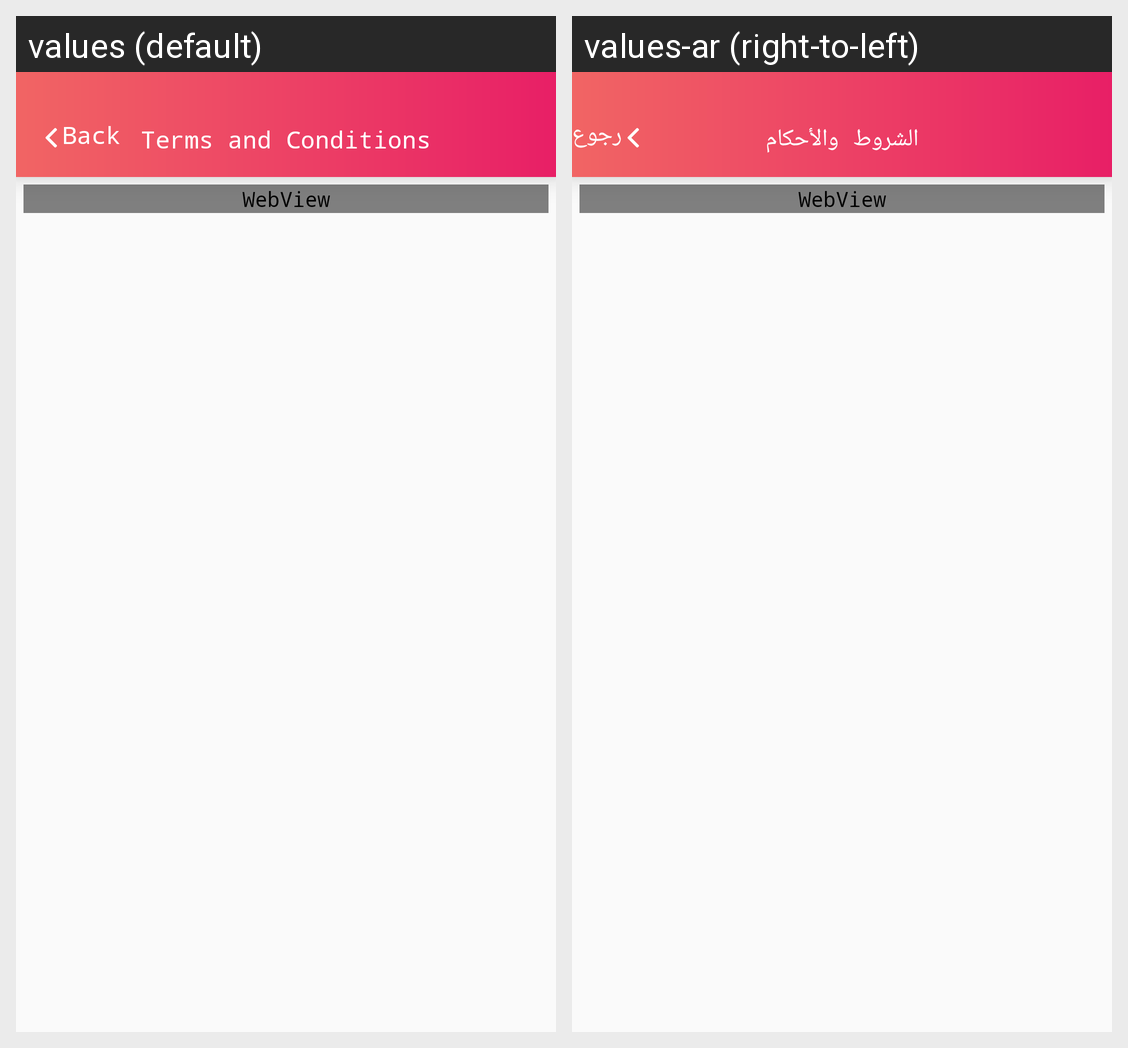

The Android screen above is rendered under two locales of the same app. Produce the string resources it draws, with the default and per-locale values.
Android screen res/layout/activity_condition_policy.xml rendered under 2 locales, left to right: values (default), values-ar (right-to-left). Device: Nexus 5 (rendered at 1080×1920; each locale shown at half size, 540×960, under a caption strip naming it); theme AppTheme.
Strings drawn on this screen, with the default value and each locale's value (text and hints the layout hard-codes, and strings that could not be matched under every locale, appear in the picture but are not listed):

back
  values: Back
  values-ar: رجوع

condition
  values: Terms and Conditions
  values-ar: الشروط والأحكام
